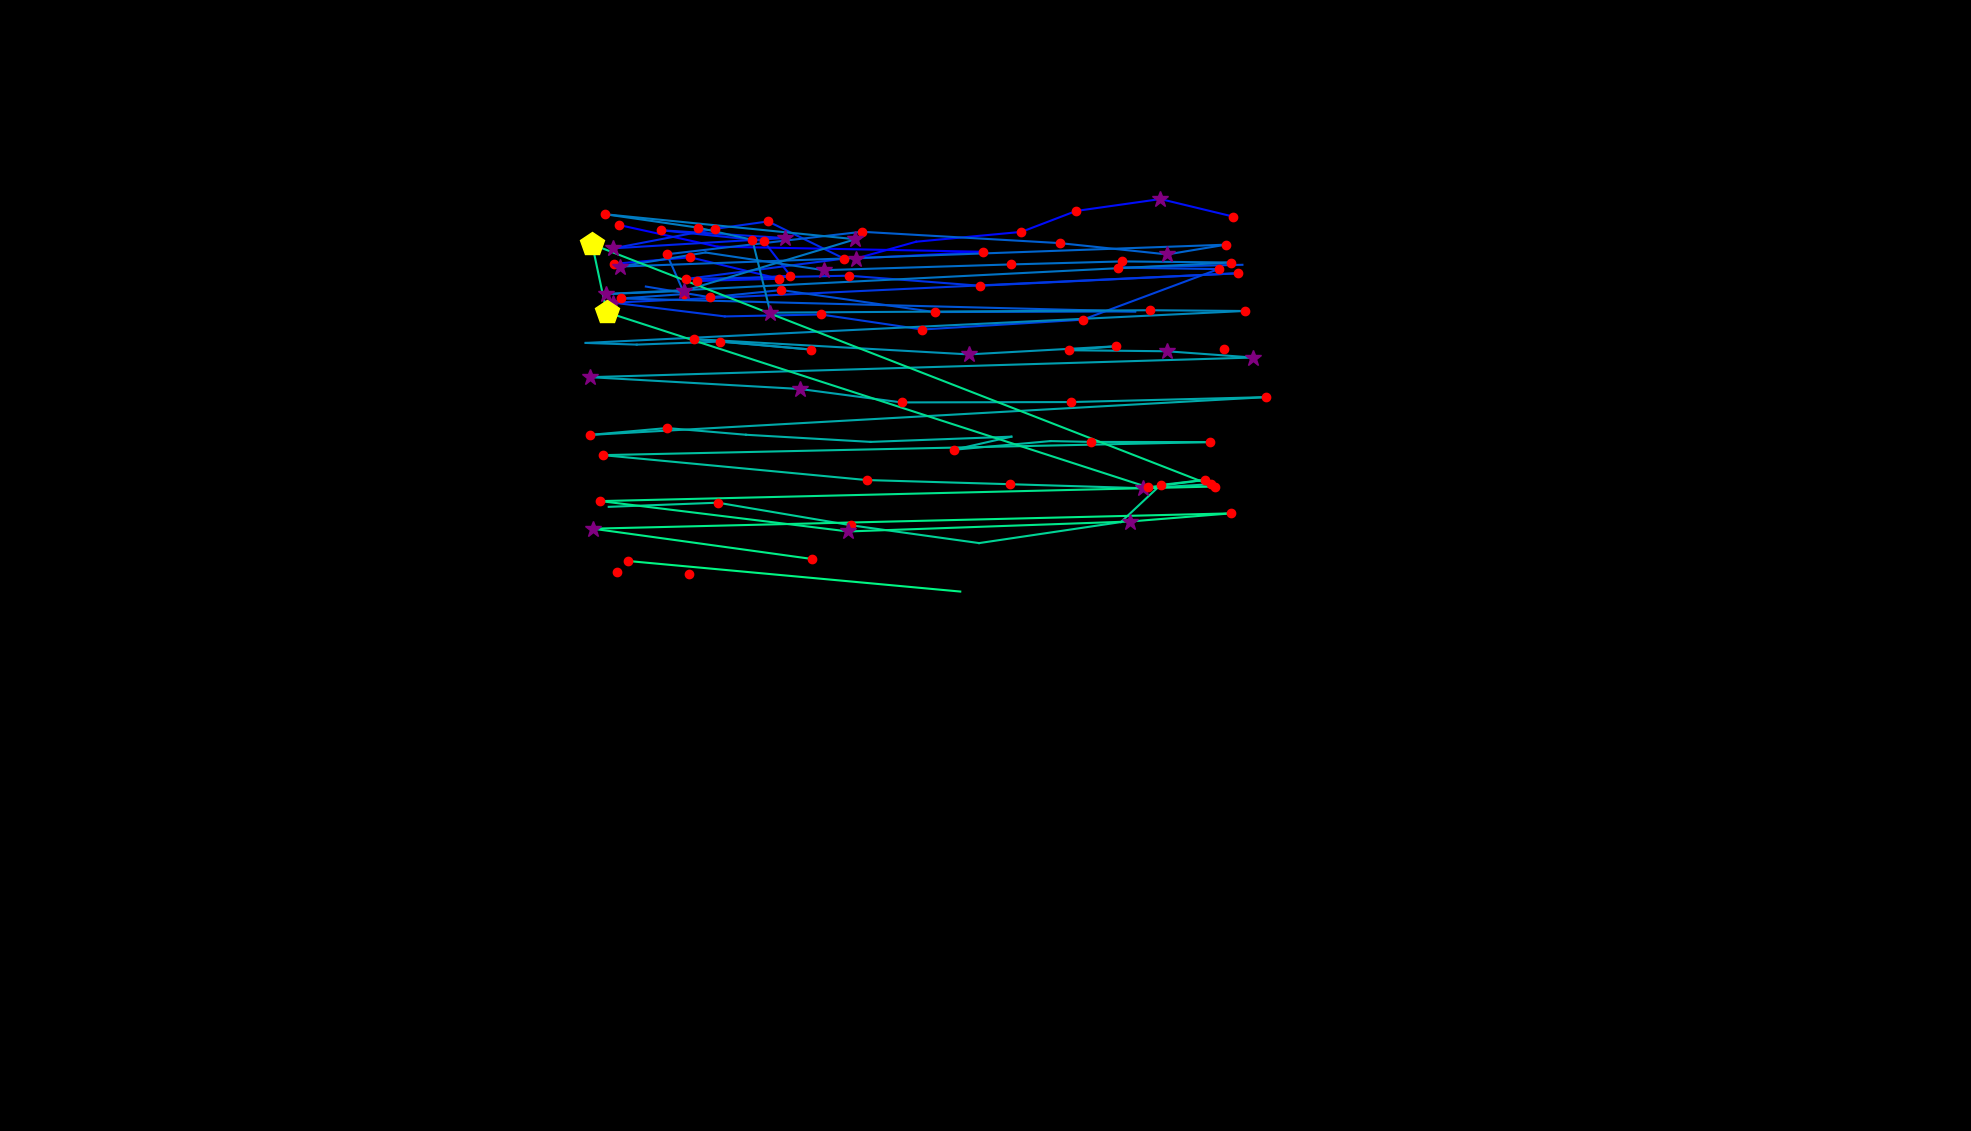

The file beside this chart, header and first rows:
, fixation_id, timestamp, avg_gaze_x, avg_gaze_y, duration
0, 3.0, 1615, 804.1, 1177, 216.9
1, 4.0, 1880, 932, 1149, 108.4
2, 5.0, 2169, 1277, 1142, 144.6
3, 6.0, 2723, 1112, 1133, 277.1
4, 7.0, 3037, 1190, 1155, 108.4
5, 8.0, 3253, 1326, 1168, 132.5
6, 9.0, 3410, 1398, 1195, 216.9
7, 10.0, 3760, 1507, 1210, 325.3
8, 11.0, 4145, 1601, 1188, 241
9, 13.0, 4615, 797.8, 1126, 168.7
10, 14.0, 4820, 896.3, 1135, 192.8
11, 15.0, 5061, 1012, 1107, 120.5
12, 16.0, 5218, 905.5, 1104, 216.9
13, 17.0, 5459, 1026, 1111, 120.5
14, 18.0, 5820, 991.6, 1156, 228.9
15, 19.0, 6097, 858.1, 1170, 144.6
16, 20.0, 6386, 1019, 1160, 349.4
17, 21.0, 6796, 796.7, 1146, 313.3
18, 22.0, 7133, 928.6, 1172, 156.6
19, 23.0, 7591, 997.5, 1181, 180.7
20, 24.0, 7844, 1096, 1133, 241
21, 25.0, 8146, 890.8, 1106, 204.8
22, 26.0, 8483, 1102, 1111, 120.5
23, 27.0, 8664, 1273, 1098, 120.5
24, 28.0, 9073, 1608, 1114, 156.6
25, 29.0, 9302, 796.5, 1076, 253
26, 30.0, 9592, 941.2, 1058, 108.4
27, 31.0, 9748, 1066, 1060, 156.6
28, 32.0, 10074, 1198, 1041, 144.6
29, 33.0, 10254, 1406, 1054, 216.9
30, 34.0, 10760, 1583, 1119, 120.5
31, 35.0, 10941, 1452, 1121, 144.6
32, 36.0, 11146, 1614, 1125, 96.4
33, 38.0, 11532, 838.8, 1097, 108.4
34, 39.0, 11676, 922.3, 1083, 156.6
35, 40.0, 11881, 1015, 1092, 132.5
36, 41.0, 12399, 1214, 1064, 204.8
37, 42.0, 12664, 1474, 1064, 96.4
38, 43.0, 12929, 806.8, 1081, 156.6
39, 44.0, 13134, 888.9, 1087, 144.6
40, 45.0, 13303, 866.1, 1139, 132.5
41, 46.0, 13616, 1119, 1168, 168.7
42, 47.0, 14014, 1376, 1153, 132.5
43, 48.0, 14207, 1516, 1138, 277.1
44, 49.0, 14508, 1592, 1151, 168.7
45, 50.0, 14761, 804.9, 1123, 373.5
46, 51.0, 15339, 916.2, 1141, 108.4
47, 52.0, 15496, 1070, 1118, 349.4
48, 53.0, 15918, 1312, 1125, 156.6
49, 54.0, 16122, 1457, 1129, 144.6
50, 55.0, 16303, 1599, 1128, 132.5
51, 56.0, 16544, 787.4, 1087, 277.1
52, 57.0, 16845, 888.3, 1091, 289.2
53, 58.0, 17243, 1111, 1158, 253
54, 59.0, 17581, 786.3, 1191, 120.5
55, 60.0, 17749, 905.9, 1173, 144.6
56, 61.0, 17918, 977.1, 1157, 144.6
57, 62.0, 18087, 1001, 1063, 337.4
58, 63.0, 18870, 1494, 1066, 241
59, 64.0, 19255, 1617, 1065, 144.6
... 51 more rows
